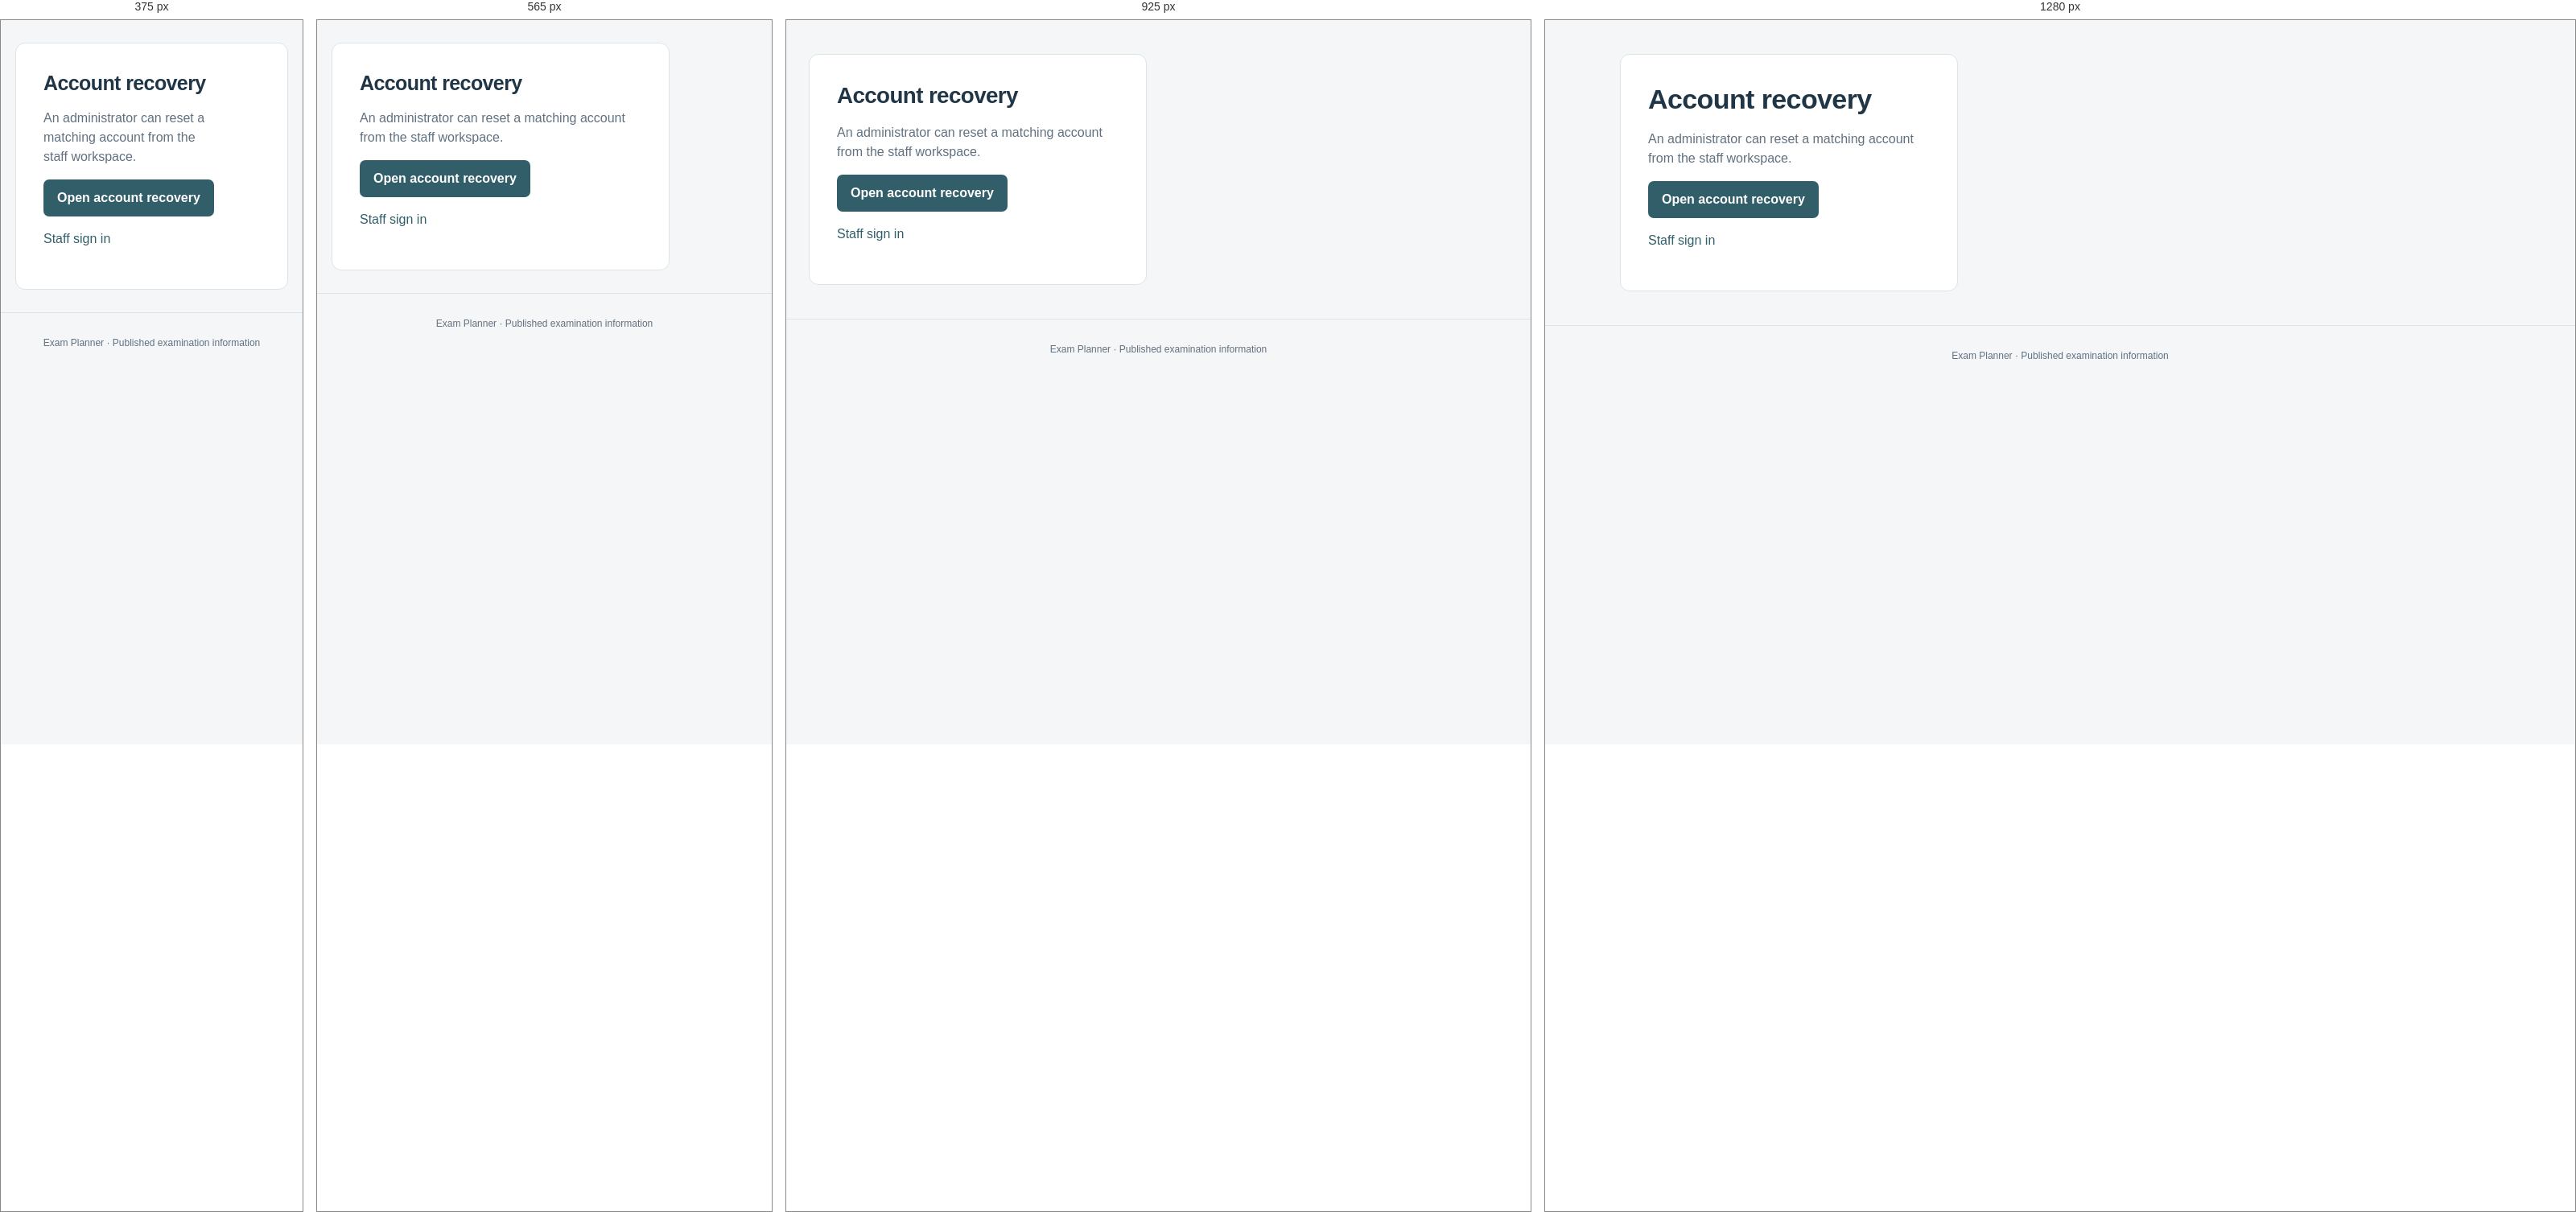
Rendered at 375 px, 565 px, 925 px and 1280 px, left to right.

<!-- file: reset-password.html -->
<!DOCTYPE html>
<html lang="en">
<head>
  <meta charset="UTF-8"><meta name="viewport" content="width=device-width,initial-scale=1">
  <meta name="theme-color" content="#203646"><title>Account Recovery | Exam Planner</title>
  <link rel="stylesheet" href="../../assets/css/main.css?v=20261004-ui3"><link rel="stylesheet" href="../../assets/css/ui.css?v=20261018-full1">
  <link rel="stylesheet" href="../../demo.css?v=1">
</head>
<body data-shell="public" data-resource="" data-student-page="">
  <a class="skip-link" href="#main">Skip to content</a>
  <header data-app-header></header>

  <main id="main" class="public-content" tabindex="-1">
<section class="auth-card"><h1>Account recovery</h1><p class="muted">An administrator can reset a matching account from the staff workspace.</p><a href="../admin/create-user.html#resetAccount" class="button">Open account recovery</a><p><a href="../../login.html">Staff sign in</a></p></section>
  </main>
  <footer class="public-footer">Exam Planner · Published examination information</footer>
  <script src="../../assets/js/api.js?v=20261004-ui3"></script><script src="../../engine.js?v=1"></script><script src="../../planning-engine.js?v=20261018-full1"></script><script src="../../runtime.js?v=20261018-full1"></script><script src="../../assets/js/app-ui.js?v=20261018-full1"></script>


</body>
</html>


/* @media block from main.css */
@media (max-width: 760px) {
    .layout { grid-template-columns: 1fr; }
    .sidebar { display: flex; overflow-x: auto; border-right: 0; border-bottom: 1px solid #dce2e8; }
    .sidebar a { white-space: nowrap; }
    .grid-form { grid-template-columns: 1fr; }
}

/* @media block from main.css */
@media(max-width:760px) {.sidebar {position:static;max-height:none;} .content {padding:16px;} .topbar {padding:0 14px;}}

/* @media block from ui.css */
@media(max-width:1050px) {.account-name {display:none;} .content {padding:24px;} .header-links {gap:14px;} .exam-preview {grid-template-columns:repeat(2,minmax(0,1fr));}}

/* @media block from ui.css */
@media(max-width:800px) {.workspace {grid-template-columns:minmax(0,1fr);} .app-navigation {display:none;height:auto;position:static;border-bottom:1px solid var(--line);} .navigation-open .app-navigation {display:block;} .menu-button {display:inline-flex;padding:8px 12px;font-size:18px;} .app-header {padding:0 16px;height:70px;} .content {padding:20px 16px;} .public-content {padding:28px 18px;} .hero {grid-template-columns:1fr;gap:24px;} .hero h1 {max-width:600px;} .hero-copy p {max-width:600px;} .grid-form {grid-template-columns:1fr;} .page-heading {flex-direction:column;gap:12px;} .import-steps {grid-template-columns:1fr;} .brand small {display:none;} .quiet-link {display:none;} .header-links {gap:12px;} .header-links a {font-size:12px;} .brand {font-size:14px;gap:8px;} .brand-symbol {width:32px;height:32px;} .header-links .button {padding:7px 10px;min-height:36px;} }

/* @media block from ui.css */
@media(max-width:480px) {.header-links a[href$="timetable.html"] {display:none;} .exam-preview {grid-template-columns:1fr;} .list-toolbar {gap:10px;} .list-toolbar label {flex:1;} .list-meta {align-items:flex-start;} .panel {padding:17px;} .finder {padding:22px;} .auth-links {flex-direction:column;} }

/* @media block from demo.css */
@media(max-width:650px){.demo-bar {padding:10px 16px;flex-wrap:wrap;}.demo-bar span {display:block;margin-top:3px;}.demo-bar nav {width:100%;justify-content:space-between;}}